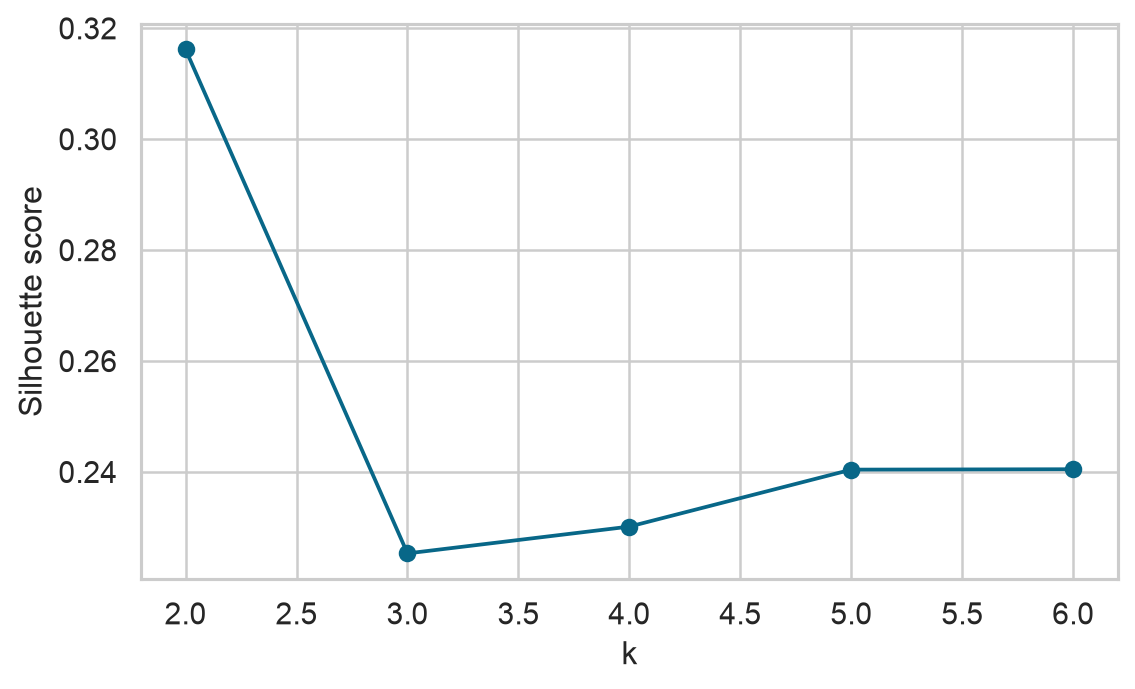

Source data for this figure (header and first rows):
k, silhouette, inertia
2, 0.3162, 1334
3, 0.2253, 1105
4, 0.2302, 938.1
5, 0.2404, 816.8
6, 0.2405, 733.7
